Run: headless pygame with SDL's dummy video driver; simulated clock (each Clock.tick advances the game by its frame time, no real sleeping); random seed 0; keys injected as events and as key.get_pressed() state; mouse plan: one left click at the window centre at the start of phase 2, then a move to the lower-right quarter at the start of phase 3.
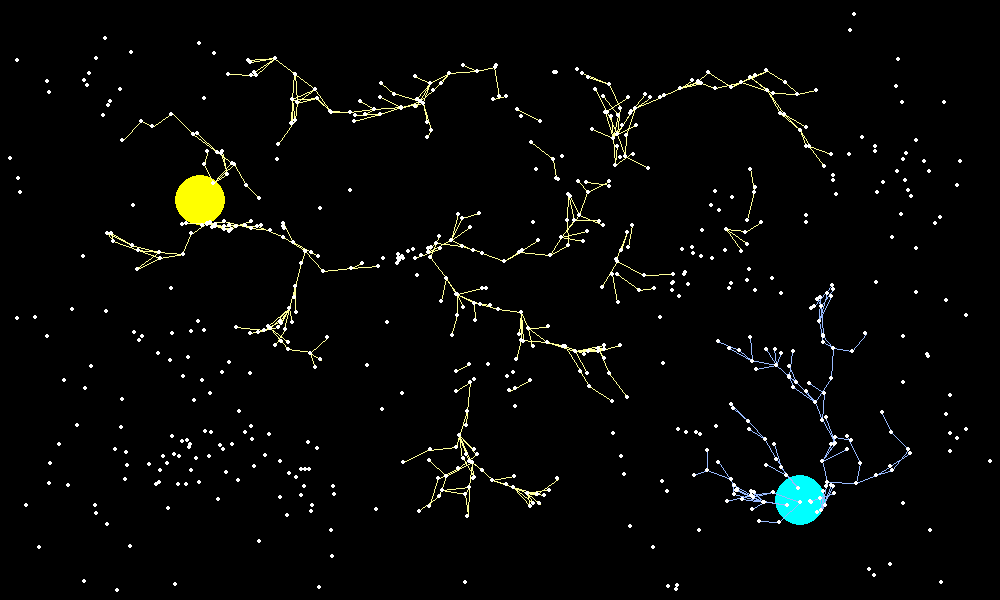
Frame 1 of 3 · flips 1–60 · no input
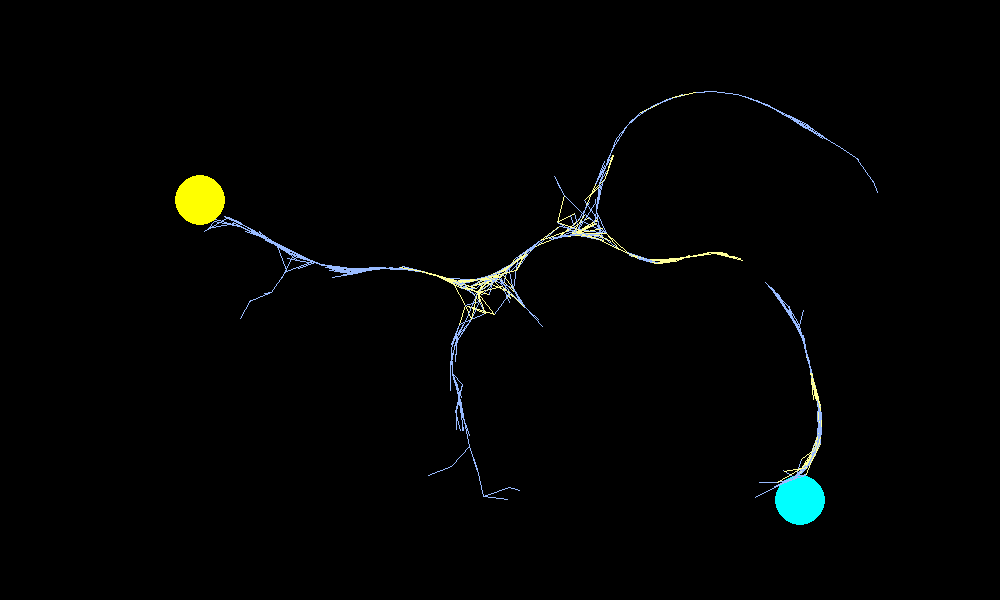
Frame 2 of 3 · flips 61–180 · clicked the window centre · tapped SPACE, RETURN · held RIGHT (→), D
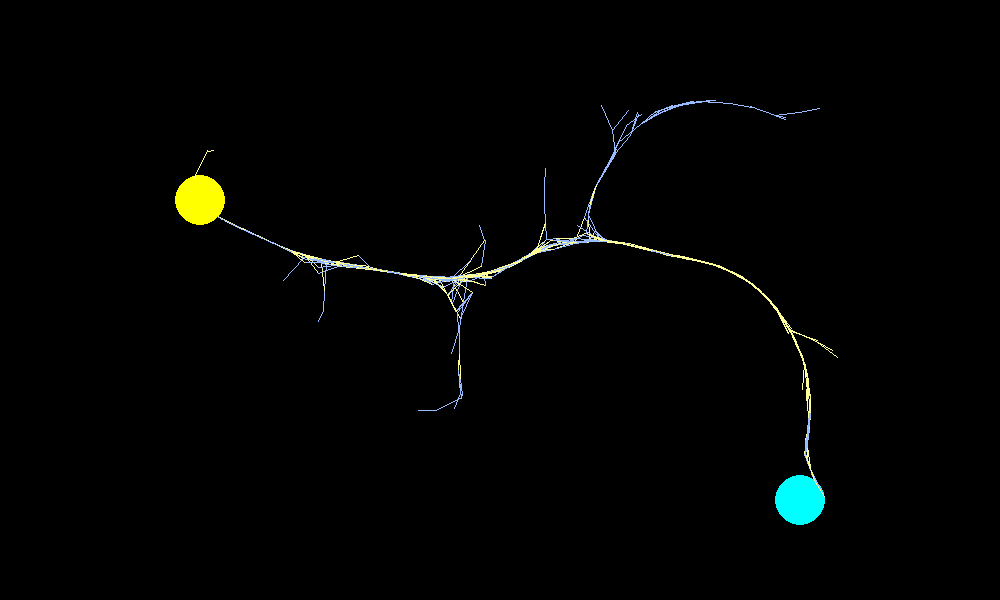
Frame 3 of 3 · flips 181–300 · moved the mouse to the lower-right quarter · held DOWN (↓), S

The pygame program that drew these frames:

import pygame
import math
import random


pygame.init()


class Ant:
    def __init__(self, X, Y):
        self.X = X
        self.Y = Y
        self.angle = random.uniform(0, 2 * math.pi)
        self.food = True if random.uniform(0, 2) > 1 else False
        self.yellow_flag = False
        self.blue_flag = False
        self.yellow_ang = random.uniform(0, 2 * math.pi)
        self.blue_ang = random.uniform(0, 2 * math.pi)
        self.yellow_dis_counter = 100
        self.blue_dis_counter = 100

    def step(self):

        self.yellow_dis_counter += 0.1
        self.blue_dis_counter += 0.1

        #self.angle += random.uniform(-0.001, 0.001)

        if self.X < 10:
            self.X = 10
            self.angle += math.pi
        elif self.X > width - 10:
            self.X = width - 10
            self.angle += math.pi
        if self.Y < 10:
            self.Y = 10
            self.angle += math.pi
        elif self.Y > height - 10:
            self.Y = height - 10
            self.angle += math.pi

        self.X += math.sin(self.angle)
        self.Y += math.cos(self.angle)

        cl = screen.get_at((int(self.X), int(self.Y)))

        if cl == (255, 255, 0):
            self.food = True
            self.yellow_dis_counter = 0
            self.yellow_flag = True
            self.angle = self.blue_ang

        if cl == (0, 255, 255):
            self.food = False
            self.blue_dis_counter = 0
            self.blue_flag = True
            self.angle = self.yellow_ang

        if self.yellow_flag:
            self.yellow_cry()
            self.yellow_flag = False
            if not self.food:
                self.angle = self.yellow_ang

        if self.blue_flag:
            self.blue_cry()
            self.blue_flag = False
            if self.food:
                self.angle = self.blue_ang

    def render(self):
        pygame.draw.circle(screen, (255, 255, 255), (int(self.X), int(self.Y)), 2)

    def set_yellow_ang(self, x, y, d):
        an = math.acos((y - self.Y) / d)
        self.yellow_ang = an if x > self.X else 2 * math.pi - an

    def set_blue_ang(self, x, y, d):
        an = math.acos((y - self.Y) / d)
        self.blue_ang = an if x > self.X else 2 * math.pi - an

    def yellow_cry(self):
        for i in range(count):
            if ants[i].yellow_dis_counter > self.yellow_dis_counter:
                x, y = ants[i].X, ants[i].Y
                d = math.dist((self.X, self.Y), (x, y))
                if d <= dst:
                    ants[i].set_yellow_ang(self.X, self.Y, d)
                    ants[i].yellow_flag = True
                    ants[i].yellow_dis_counter = self.yellow_dis_counter
                    pygame.draw.line(screen, (255, 255, 153), (self.X, self.Y), (x, y), 1)

    def blue_cry(self):
        for i in range(count):
            if ants[i].blue_dis_counter > self.blue_dis_counter:
                x, y = ants[i].X, ants[i].Y
                d = math.dist((self.X, self.Y), (x, y))
                if d <= dst:
                    ants[i].set_blue_ang(self.X, self.Y, d)
                    ants[i].blue_flag = True
                    ants[i].blue_dis_counter = self.blue_dis_counter
                    pygame.draw.line(screen, (153, 187, 255), (self.X, self.Y), (x, y), 1)


count = 700
dst = 30
ants = [Ant(random.uniform(50, 950), random.uniform(50, 550)) for _ in range(count)]
width, height = 1000, 600
screen = pygame.display.set_mode((width, height))
pygame.display.set_caption('Ants')
showAnt = 1

while True:
    for event in pygame.event.get():
        if event.type == pygame.QUIT:
            pygame.quit()
            quit()
        elif event.type == pygame.MOUSEBUTTONUP:
            showAnt *= -1
    screen.fill((0, 0, 0))
    pygame.draw.circle(screen, (255, 255, 0), (200, 200), 25)
    pygame.draw.circle(screen, (0, 255, 255), (width - 200, height - 100), 25)
    for ant in ants:
        ant.step()
    if showAnt == 1:
        for ant in ants:
            ant.render()
    pygame.display.flip()
